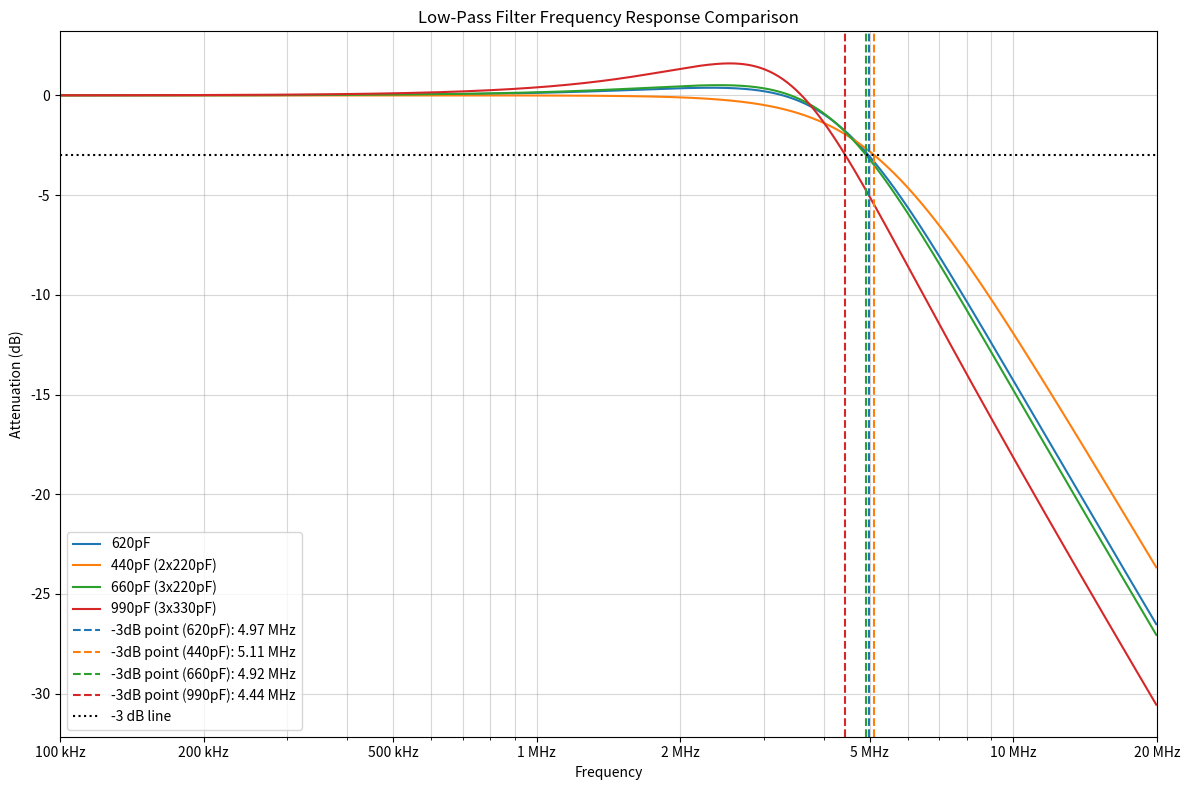

Write the Python code that produced this figure. (Note: this script raises an exception after producing the figure.)
import numpy as np
import matplotlib.pyplot as plt
from scipy.interpolate import interp1d
import os

# Component values
L = 2.2e-6  # 2.2 µH
C1 = 620e-12  # 620 pF (current configuration)
C2 = 440e-12  # 440 pF (2 x 220pF in parallel)
C3 = 660e-12  # 660 pF (3 x 220pF in parallel)
C4 = 990e-12  # 990 pF (3 x 330pF in parallel)

# Create frequency range (100 kHz to 20 MHz)
f = np.logspace(5, 7.3, num=1000)
w = 2 * np.pi * f

# Calculate transfer functions
def calc_H(L, C, w):
    s = 1j * w
    return 1 / (1 + s**2 * L * C + s * L / 50)

H1, H2, H3, H4 = map(calc_H, [L]*4, [C1, C2, C3, C4], [w]*4)

# Calculate magnitudes in dB
mag_db1, mag_db2, mag_db3, mag_db4 = map(lambda H: 20 * np.log10(np.abs(H)), [H1, H2, H3, H4])

# Find -3dB points
def find_3db_point(f, mag_db):
    interp = interp1d(mag_db, f, kind='linear')
    return interp(-3)

fc1, fc2, fc3, fc4 = map(find_3db_point, [f]*4, [mag_db1, mag_db2, mag_db3, mag_db4])

# Define colors for each configuration
colors = ['#1f77b4', '#ff7f0e', '#2ca02c', '#d62728']

# Create the plot
plt.figure(figsize=(12, 8))
plt.semilogx(f, mag_db1, color=colors[0], label='620pF')
plt.semilogx(f, mag_db2, color=colors[1], label='440pF (2x220pF)')
plt.semilogx(f, mag_db3, color=colors[2], label='660pF (3x220pF)')
plt.semilogx(f, mag_db4, color=colors[3], label='990pF (3x330pF)')
plt.grid(True, which="both", ls="-", alpha=0.5)

# Set up the axes
plt.xlabel('Frequency')
plt.ylabel('Attenuation (dB)')
plt.title('Low-Pass Filter Frequency Response Comparison')

# Configure x-axis
plt.xlim(1e5, 2e7)
freq_ticks = [1e5, 2e5, 5e5, 1e6, 2e6, 5e6, 1e7, 2e7]
freq_labels = ['100 kHz', '200 kHz', '500 kHz', '1 MHz', '2 MHz', '5 MHz', '10 MHz', '20 MHz']
plt.xticks(freq_ticks, freq_labels)

# Add vertical lines at -3dB points
for fc, color, label in zip([fc1, fc2, fc3, fc4], colors, ['620pF', '440pF', '660pF', '990pF']):
    plt.axvline(x=fc, color=color, linestyle='--', label=f'-3dB point ({label}): {fc/1e6:.2f} MHz')

# Add horizontal line at -3 dB
plt.axhline(y=-3, color='k', linestyle=':', label='-3 dB line')

plt.legend()
plt.tight_layout()

# Get the script's filename without extension
script_name = os.path.splitext(os.path.basename(__file__))[0]

# Save the plot as a PNG file with the same name as the script
output_filename = f"{script_name}.png"
plt.savefig(output_filename, dpi=300, bbox_inches='tight')
print(f"Graph saved as {output_filename}")

# Optionally, you can still display the plot if running interactively
# plt.show()
